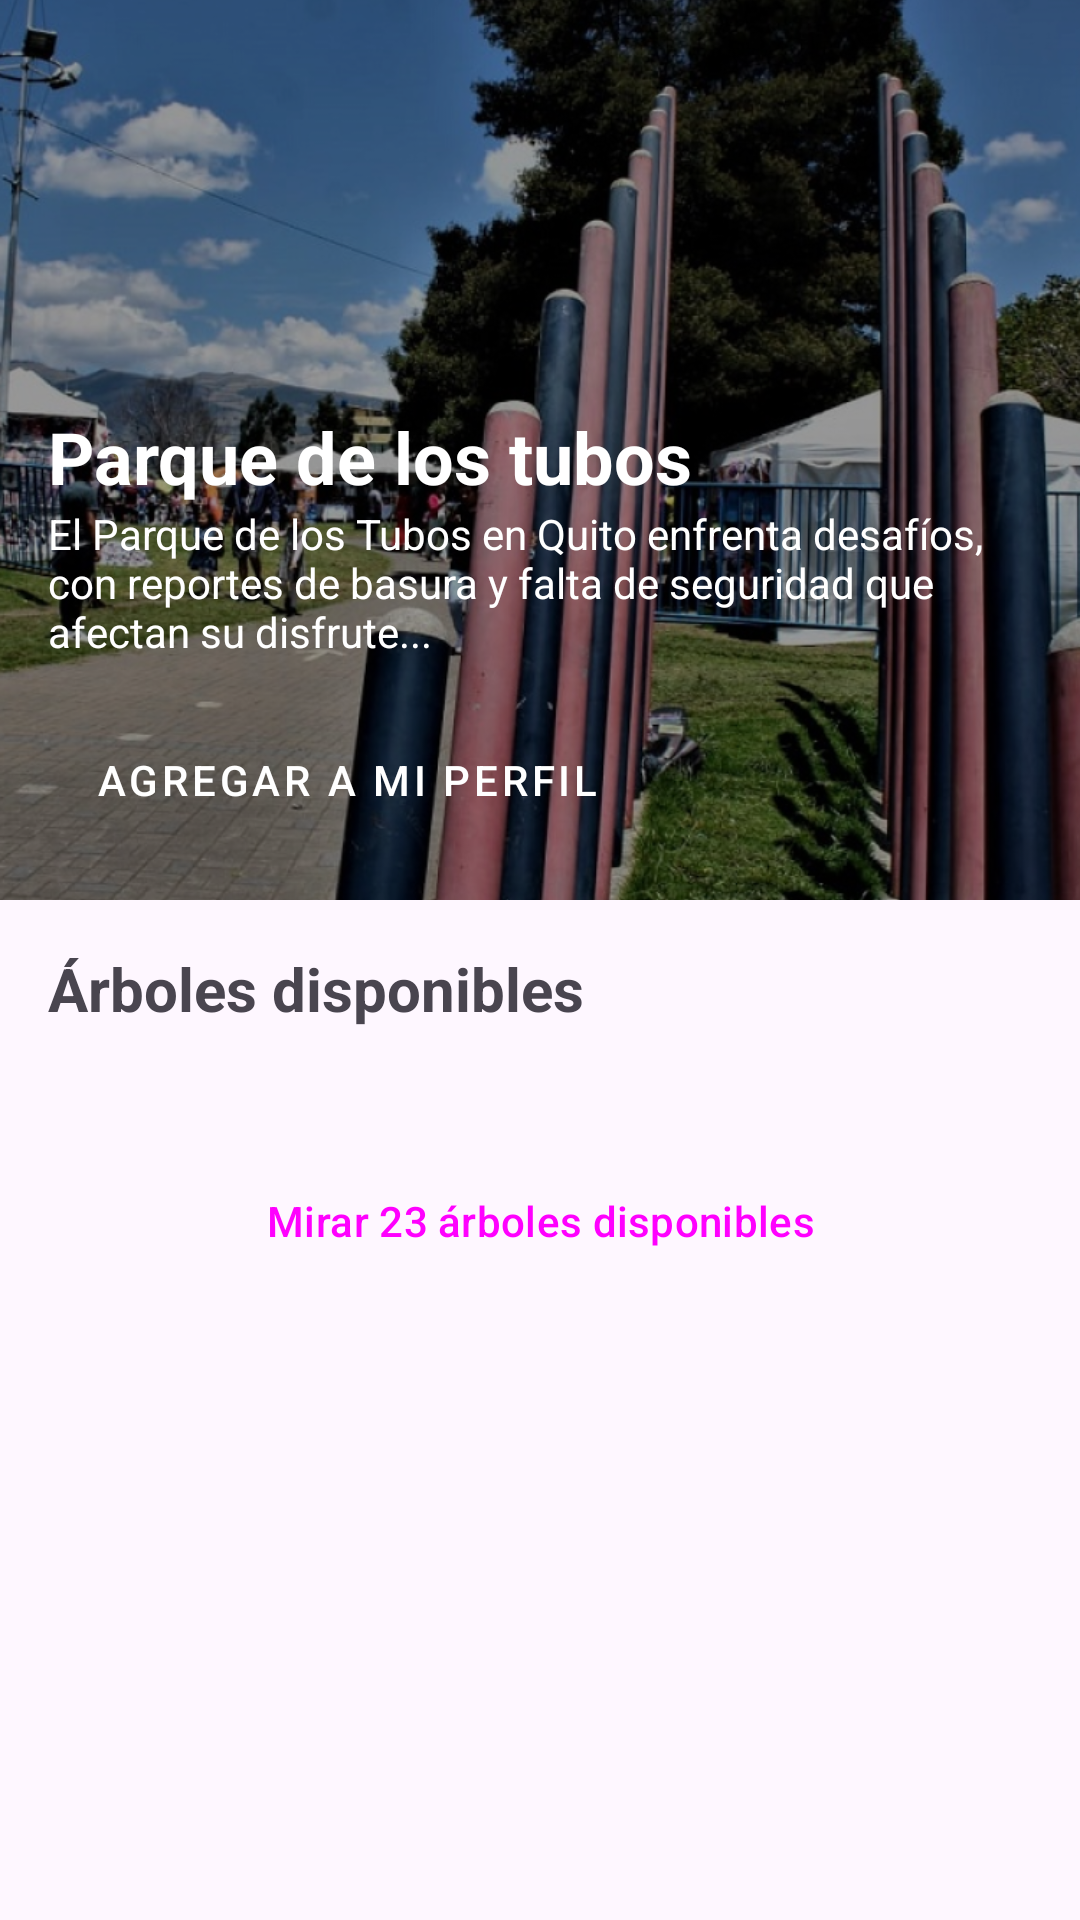

This screen was rendered from an Android layout file. Write that file and the resources it references.
<!-- AndroidManifest.xml: application theme Theme.Emprendimiento -->
<!-- res/layout/fragment_park_detail.xml -->
<androidx.coordinatorlayout.widget.CoordinatorLayout xmlns:android="http://schemas.android.com/apk/res/android"
    xmlns:app="http://schemas.android.com/apk/res-auto"
    xmlns:tools="http://schemas.android.com/tools"
    android:layout_width="match_parent"
    android:layout_height="match_parent"
    tools:context="ParkDetailFragment">

    <com.google.android.material.appbar.AppBarLayout
        android:id="@+id/app_bar_layout"
        android:layout_width="match_parent"
        android:layout_height="wrap_content"
        android:theme="@style/ThemeOverlay.AppCompat.Dark.ActionBar"
        android:background="@android:color/transparent">

        <com.google.android.material.appbar.CollapsingToolbarLayout
            android:id="@+id/collapsing_toolbar"
            android:layout_width="match_parent"
            android:layout_height="300dp"
            app:contentScrim="?attr/colorPrimary"
            app:layout_scrollFlags="scroll|exitUntilCollapsed">

            <ImageView
                android:id="@+id/iv_park_header"
                android:layout_width="match_parent"
                android:layout_height="match_parent"
                android:scaleType="centerCrop"
                android:src="@drawable/parque_los_tubos_detalle"
                app:layout_collapseMode="parallax" />

            <View
                android:layout_width="match_parent"
                android:layout_height="match_parent"
                android:background="#66000000"/>

            <androidx.appcompat.widget.Toolbar
                android:id="@+id/toolbar"
                android:layout_width="match_parent"
                android:layout_height="?attr/actionBarSize"
                app:layout_collapseMode="pin" />

            
            <androidx.constraintlayout.widget.ConstraintLayout
                android:layout_width="match_parent"
                android:layout_height="match_parent"
                android:padding="16dp"
                android:layout_gravity="bottom">

                <TextView
                    android:id="@+id/tv_park_title"
                    android:layout_width="wrap_content"
                    android:layout_height="wrap_content"
                    android:text="Parque de los tubos"
                    android:textColor="@android:color/white"
                    android:textSize="24sp"
                    android:textStyle="bold"
                    app:layout_constraintBottom_toTopOf="@id/tv_park_description"
                    app:layout_constraintStart_toStartOf="parent"/>

                <TextView
                    android:id="@+id/tv_park_description"
                    android:layout_width="match_parent"
                    android:layout_height="wrap_content"
                    android:text="El Parque de los Tubos en Quito enfrenta desafíos, con reportes de basura y falta de seguridad que afectan su disfrute..."
                    android:textColor="@android:color/white"
                    android:layout_marginBottom="16dp"
                    app:layout_constraintBottom_toTopOf="@id/btn_add_to_profile"
                    app:layout_constraintStart_toStartOf="parent" />

                <Button
                    android:id="@+id/btn_add_to_profile"
                    style="@style/Widget.MaterialComponents.Button.OutlinedButton"
                    android:layout_width="wrap_content"
                    android:layout_height="wrap_content"
                    android:text="Agregar a mi perfil"
                    android:textColor="@android:color/white"
                    app:strokeColor="@android:color/white"
                    app:layout_constraintBottom_toBottomOf="parent"
                    app:layout_constraintStart_toStartOf="parent"/>

            </androidx.constraintlayout.widget.ConstraintLayout>

        </com.google.android.material.appbar.CollapsingToolbarLayout>
    </com.google.android.material.appbar.AppBarLayout>

    <androidx.core.widget.NestedScrollView
        android:layout_width="match_parent"
        android:layout_height="match_parent"
        app:layout_behavior="@string/appbar_scrolling_view_behavior">

        <LinearLayout
            android:layout_width="match_parent"
            android:layout_height="wrap_content"
            android:orientation="vertical"
            android:padding="16dp">

            <TextView
                android:layout_width="wrap_content"
                android:layout_height="wrap_content"
                android:text="Árboles disponibles"
                android:textSize="20sp"
                android:textStyle="bold"/>

            <com.google.android.material.button.MaterialButtonToggleGroup
                android:layout_width="wrap_content"
                android:layout_height="wrap_content"
                android:layout_marginTop="8dp"
                app:singleSelection="true"
                app:checkedButton="@id/btn_disponibles">
                <Button
                    android:id="@+id/btn_disponibles"
                    style="?attr/materialButtonOutlinedStyle"
                    android:layout_width="wrap_content"
                    android:layout_height="wrap_content"
                    android:text="Disponibles"/>
                <Button
                    android:id="@+id/btn_todos"
                    style="?attr/materialButtonOutlinedStyle"
                    android:layout_width="wrap_content"
                    android:layout_height="wrap_content"
                    android:text="Todos"/>
            </com.google.android.material.button.MaterialButtonToggleGroup>

            <androidx.recyclerview.widget.RecyclerView
                android:id="@+id/rv_trees"
                android:layout_width="match_parent"
                android:layout_height="wrap_content"
                android:layout_marginTop="16dp"
                tools:listitem="@layout/item_tree"
                tools:itemCount="3"
                app:layoutManager="androidx.recyclerview.widget.LinearLayoutManager"/>

            <Button
                android:id="@+id/btn_view_all_trees"
                android:layout_width="match_parent"
                android:layout_height="wrap_content"
                android:layout_marginTop="16dp"
                style="@style/Widget.Material3.Button.OutlinedButton"
                android:text="Mirar 23 árboles disponibles"/>
        </LinearLayout>
    </androidx.core.widget.NestedScrollView>
</androidx.coordinatorlayout.widget.CoordinatorLayout>
<!-- res/layout/item_tree.xml (included above) -->
<LinearLayout xmlns:android="http://schemas.android.com/apk/res/android"
    android:layout_width="match_parent"
    android:layout_height="wrap_content"
    android:orientation="horizontal"
    android:padding="16dp">

    <ImageView
        android:id="@+id/ivTree"
        android:layout_width="80dp"
        android:layout_height="80dp"
        android:scaleType="centerCrop" />

    <LinearLayout
        android:layout_width="0dp"
        android:layout_height="wrap_content"
        android:layout_weight="1"
        android:orientation="vertical"
        android:layout_marginStart="16dp">
        <TextView
            android:id="@+id/tvTreeName"
            android:layout_width="wrap_content"
            android:layout_height="wrap_content"
            android:text="Árbol 1"
            android:textSize="18sp"
            android:textStyle="bold"/>
        <TextView
            android:id="@+id/tvTreeCategory"
            android:layout_width="wrap_content"
            android:layout_height="wrap_content"
            android:text="Categoría • árboles frutales"/>
    </LinearLayout>

    <ImageView
        android:layout_width="wrap_content"
        android:layout_height="wrap_content"
        android:src="@drawable/ic_heart_outline"
        android:layout_gravity="center_vertical"/>
</LinearLayout>
<!-- resources referenced by this layout -->
<resources>
  <!-- drawable ic_heart_outline: png bitmap (drawable, 274 bytes) -->
  <!-- drawable parque_los_tubos_detalle: png bitmap (drawable, 758502 bytes) -->
  <style name="Theme.Emprendimiento" parent="Base.Theme.Emprendimiento" />
  <style name="Base.Theme.Emprendimiento" parent="Theme.Material3.DayNight.NoActionBar">
          
          
      </style>
</resources>
